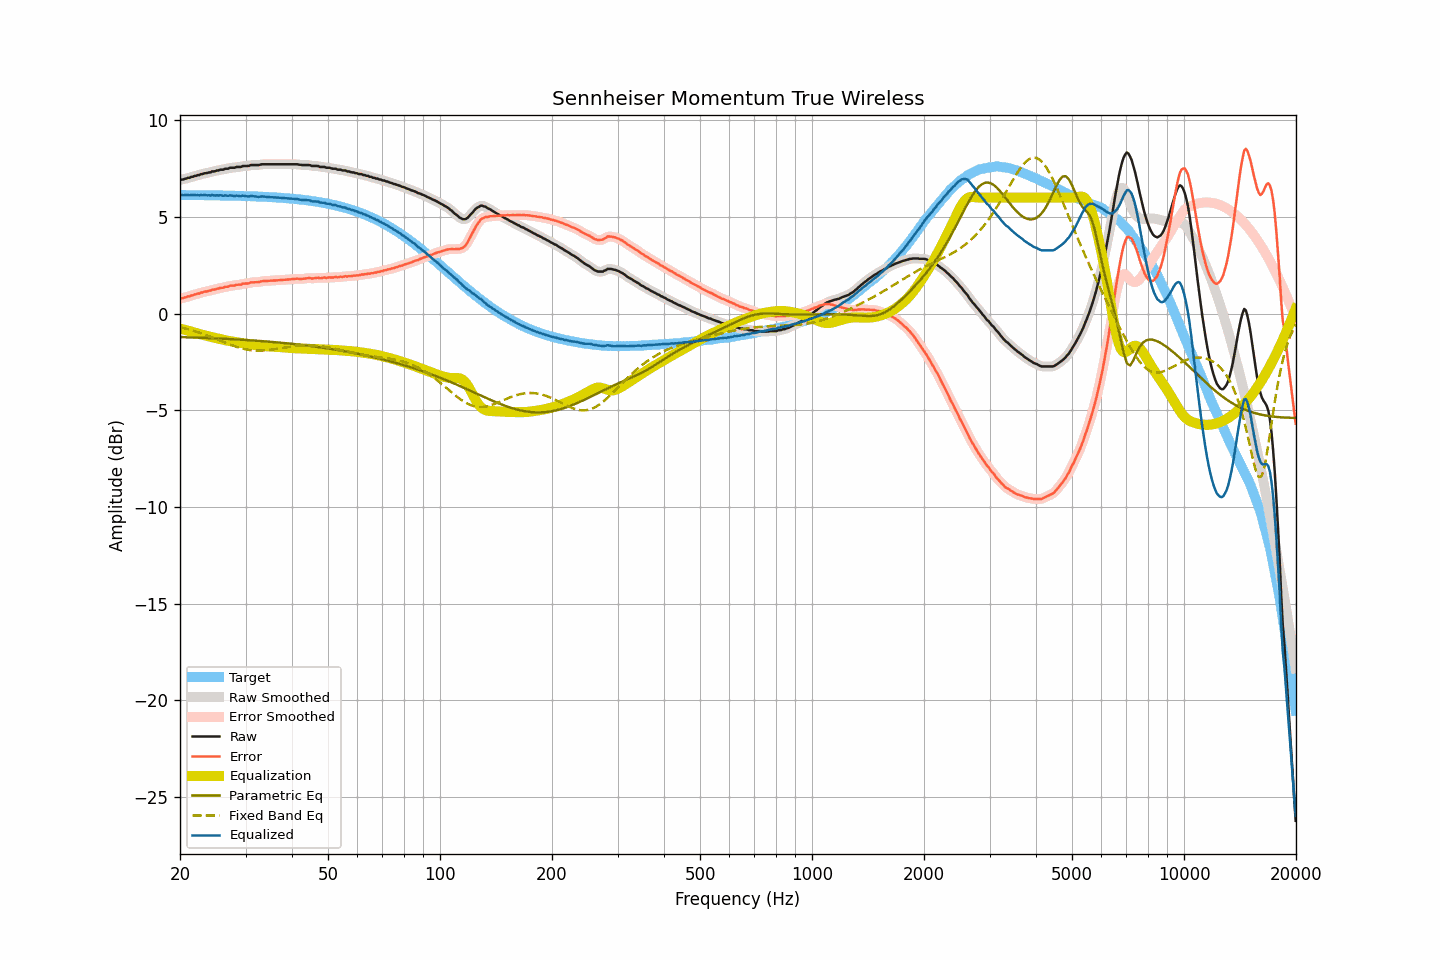

The data file committed next to this chart (first rows):
frequency, raw, smoothed, error, error_smoothed, equalization, parametric_eq, fixed_band_eq, equalized_raw, equalized_smoothed, target
20.00, 6.91, 6.91, 0.78, 0.78, -0.77, -1.21, -0.70, 6.14, 6.14, 6.13
20.20, 6.93, 6.93, 0.80, 0.79, -0.79, -1.21, -0.72, 6.14, 6.13, 6.13
20.40, 6.93, 6.94, 0.80, 0.81, -0.82, -1.22, -0.74, 6.12, 6.13, 6.13
20.61, 6.97, 6.96, 0.84, 0.83, -0.84, -1.22, -0.76, 6.13, 6.13, 6.13
20.81, 6.98, 6.98, 0.85, 0.85, -0.86, -1.22, -0.78, 6.12, 6.12, 6.13
21.02, 7.02, 7.01, 0.89, 0.88, -0.88, -1.22, -0.81, 6.14, 6.13, 6.13
21.23, 7.02, 7.03, 0.89, 0.90, -0.91, -1.23, -0.83, 6.11, 6.13, 6.13
21.44, 7.07, 7.06, 0.94, 0.93, -0.93, -1.23, -0.85, 6.14, 6.13, 6.13
21.66, 7.07, 7.08, 0.94, 0.95, -0.95, -1.23, -0.88, 6.12, 6.13, 6.13
21.87, 7.12, 7.11, 0.99, 0.98, -0.98, -1.24, -0.90, 6.14, 6.13, 6.13
22.09, 7.12, 7.13, 1.00, 1.00, -1.00, -1.24, -0.93, 6.12, 6.12, 6.13
22.31, 7.16, 7.15, 1.04, 1.03, -1.03, -1.24, -0.96, 6.13, 6.13, 6.12
22.54, 7.16, 7.17, 1.04, 1.05, -1.05, -1.25, -0.98, 6.11, 6.12, 6.12
22.76, 7.21, 7.20, 1.09, 1.08, -1.08, -1.25, -1.01, 6.14, 6.12, 6.12
22.99, 7.21, 7.22, 1.09, 1.10, -1.10, -1.25, -1.04, 6.11, 6.12, 6.12
23.22, 7.25, 7.24, 1.13, 1.12, -1.12, -1.25, -1.07, 6.13, 6.12, 6.12
23.45, 7.26, 7.26, 1.14, 1.14, -1.14, -1.26, -1.10, 6.12, 6.12, 6.12
23.69, 7.27, 7.28, 1.15, 1.16, -1.16, -1.26, -1.13, 6.11, 6.12, 6.12
23.92, 7.30, 7.29, 1.18, 1.18, -1.18, -1.26, -1.16, 6.12, 6.11, 6.12
24.16, 7.30, 7.32, 1.18, 1.20, -1.20, -1.27, -1.20, 6.10, 6.12, 6.12
24.40, 7.35, 7.33, 1.24, 1.22, -1.22, -1.27, -1.23, 6.13, 6.11, 6.12
24.65, 7.35, 7.35, 1.24, 1.24, -1.24, -1.28, -1.26, 6.11, 6.11, 6.11
24.89, 7.36, 7.37, 1.25, 1.26, -1.26, -1.28, -1.29, 6.10, 6.11, 6.11
25.14, 7.40, 7.39, 1.29, 1.28, -1.28, -1.28, -1.33, 6.12, 6.11, 6.11
25.39, 7.40, 7.41, 1.29, 1.30, -1.30, -1.29, -1.36, 6.10, 6.11, 6.11
25.65, 7.44, 7.43, 1.33, 1.32, -1.32, -1.29, -1.40, 6.12, 6.11, 6.11
25.91, 7.44, 7.44, 1.33, 1.33, -1.34, -1.29, -1.43, 6.10, 6.11, 6.11
26.16, 7.44, 7.46, 1.34, 1.36, -1.36, -1.30, -1.46, 6.09, 6.11, 6.11
26.43, 7.49, 7.47, 1.39, 1.37, -1.37, -1.30, -1.50, 6.12, 6.10, 6.10
26.69, 7.49, 7.49, 1.39, 1.39, -1.39, -1.31, -1.53, 6.10, 6.10, 6.10
26.96, 7.49, 7.51, 1.39, 1.41, -1.41, -1.31, -1.56, 6.08, 6.11, 6.10
27.23, 7.54, 7.52, 1.44, 1.43, -1.42, -1.32, -1.59, 6.12, 6.10, 6.10
27.50, 7.54, 7.53, 1.44, 1.44, -1.44, -1.32, -1.63, 6.10, 6.10, 6.10
27.77, 7.54, 7.55, 1.45, 1.45, -1.45, -1.32, -1.66, 6.09, 6.10, 6.09
28.05, 7.54, 7.55, 1.45, 1.46, -1.46, -1.33, -1.69, 6.08, 6.09, 6.09
28.33, 7.58, 7.57, 1.49, 1.48, -1.48, -1.33, -1.71, 6.10, 6.09, 6.09
28.62, 7.58, 7.57, 1.49, 1.49, -1.49, -1.34, -1.74, 6.09, 6.08, 6.09
28.90, 7.58, 7.59, 1.49, 1.50, -1.50, -1.34, -1.77, 6.08, 6.08, 6.09
29.19, 7.58, 7.60, 1.50, 1.51, -1.52, -1.35, -1.79, 6.07, 6.08, 6.08
29.48, 7.63, 7.61, 1.55, 1.53, -1.53, -1.35, -1.81, 6.10, 6.09, 6.08
29.78, 7.63, 7.63, 1.55, 1.55, -1.54, -1.36, -1.83, 6.09, 6.08, 6.08
30.08, 7.63, 7.63, 1.55, 1.56, -1.56, -1.36, -1.85, 6.07, 6.07, 6.08
30.38, 7.63, 7.64, 1.56, 1.56, -1.57, -1.37, -1.87, 6.06, 6.06, 6.07
30.68, 7.64, 7.65, 1.57, 1.58, -1.58, -1.38, -1.88, 6.06, 6.07, 6.07
30.99, 7.68, 7.67, 1.61, 1.60, -1.59, -1.38, -1.89, 6.09, 6.07, 6.07
31.30, 7.68, 7.68, 1.62, 1.61, -1.60, -1.39, -1.90, 6.08, 6.08, 6.06
31.61, 7.68, 7.68, 1.62, 1.62, -1.61, -1.39, -1.91, 6.07, 6.07, 6.06
31.93, 7.68, 7.68, 1.62, 1.62, -1.63, -1.40, -1.91, 6.06, 6.05, 6.06
32.24, 7.68, 7.68, 1.63, 1.62, -1.64, -1.40, -1.92, 6.04, 6.04, 6.05
32.57, 7.68, 7.69, 1.63, 1.64, -1.65, -1.41, -1.92, 6.03, 6.04, 6.05
32.89, 7.70, 7.70, 1.65, 1.65, -1.66, -1.42, -1.91, 6.05, 6.05, 6.05
33.22, 7.72, 7.71, 1.68, 1.67, -1.66, -1.42, -1.91, 6.06, 6.05, 6.04
33.55, 7.72, 7.72, 1.68, 1.68, -1.67, -1.43, -1.91, 6.05, 6.05, 6.04
33.89, 7.72, 7.72, 1.68, 1.69, -1.68, -1.44, -1.90, 6.04, 6.04, 6.04
34.23, 7.72, 7.72, 1.69, 1.69, -1.69, -1.44, -1.89, 6.03, 6.03, 6.03
34.57, 7.72, 7.72, 1.69, 1.69, -1.70, -1.45, -1.88, 6.03, 6.03, 6.03
34.92, 7.72, 7.72, 1.70, 1.70, -1.70, -1.46, -1.87, 6.02, 6.02, 6.02
35.27, 7.72, 7.72, 1.70, 1.70, -1.70, -1.46, -1.86, 6.02, 6.02, 6.02
35.62, 7.72, 7.72, 1.71, 1.71, -1.71, -1.47, -1.85, 6.01, 6.01, 6.01
35.97, 7.72, 7.72, 1.71, 1.71, -1.71, -1.48, -1.84, 6.01, 6.01, 6.01
... 635 more rows
